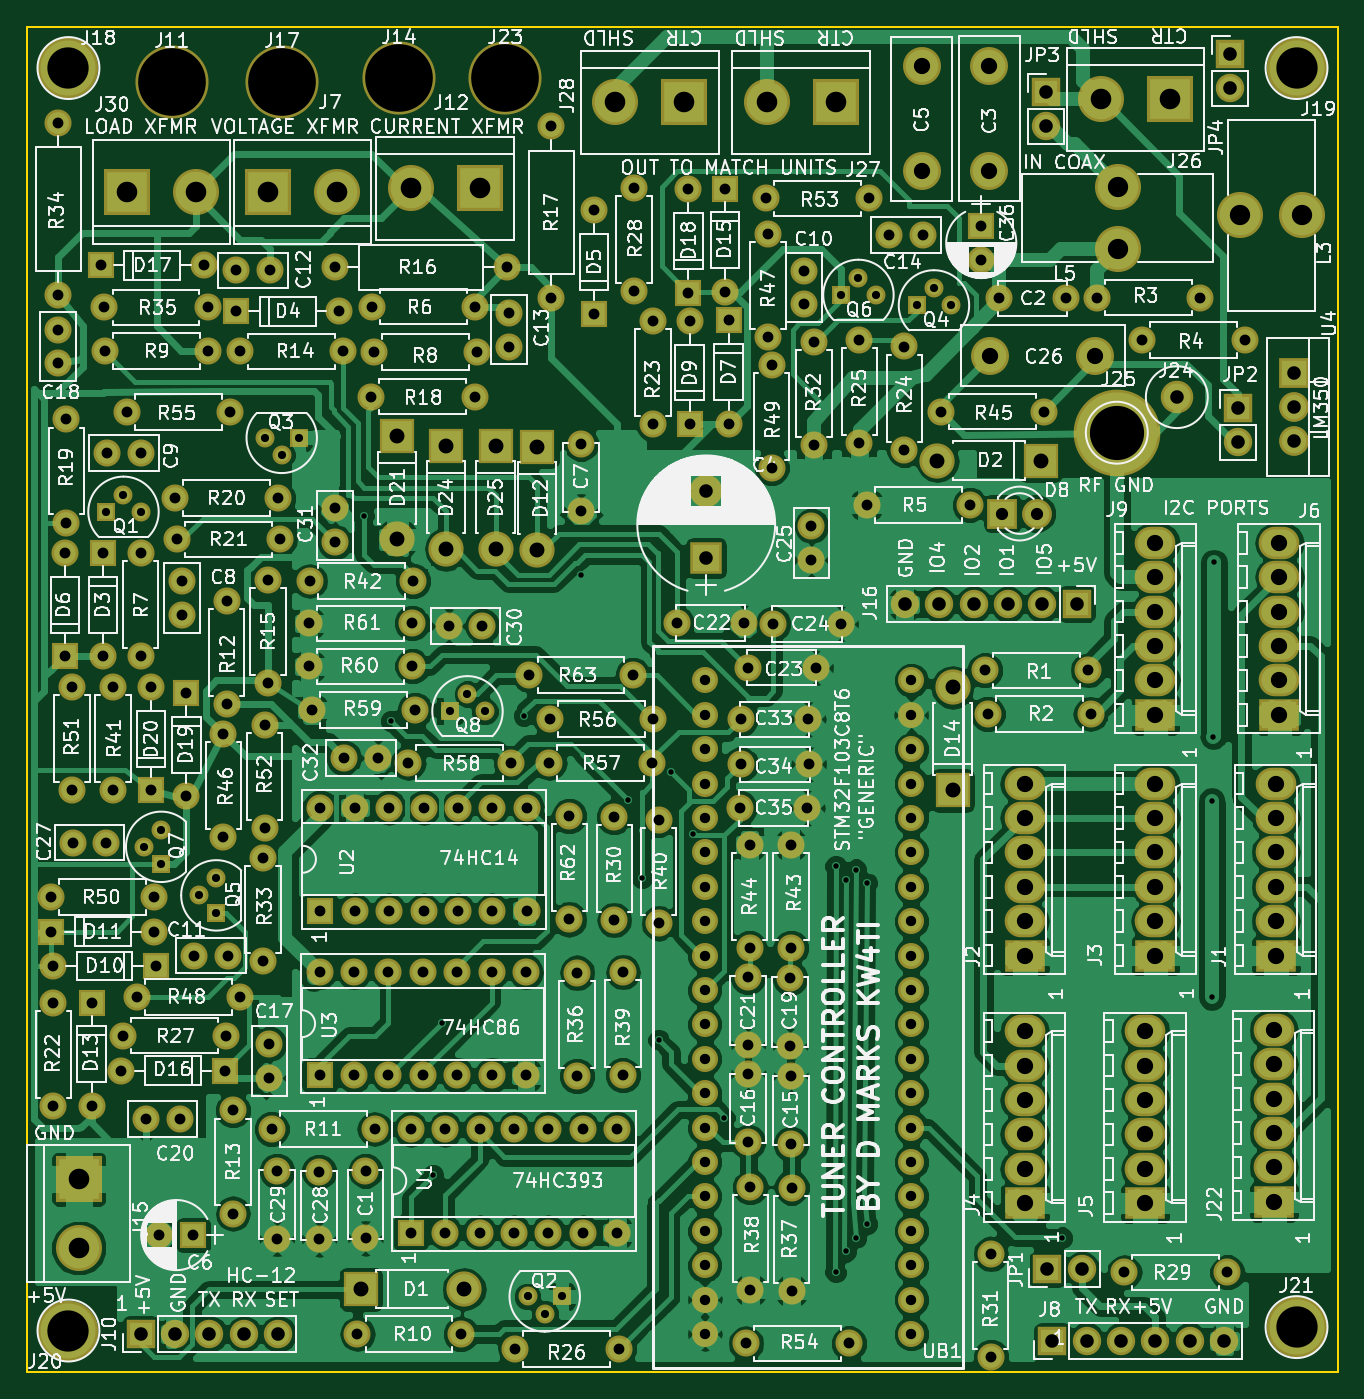
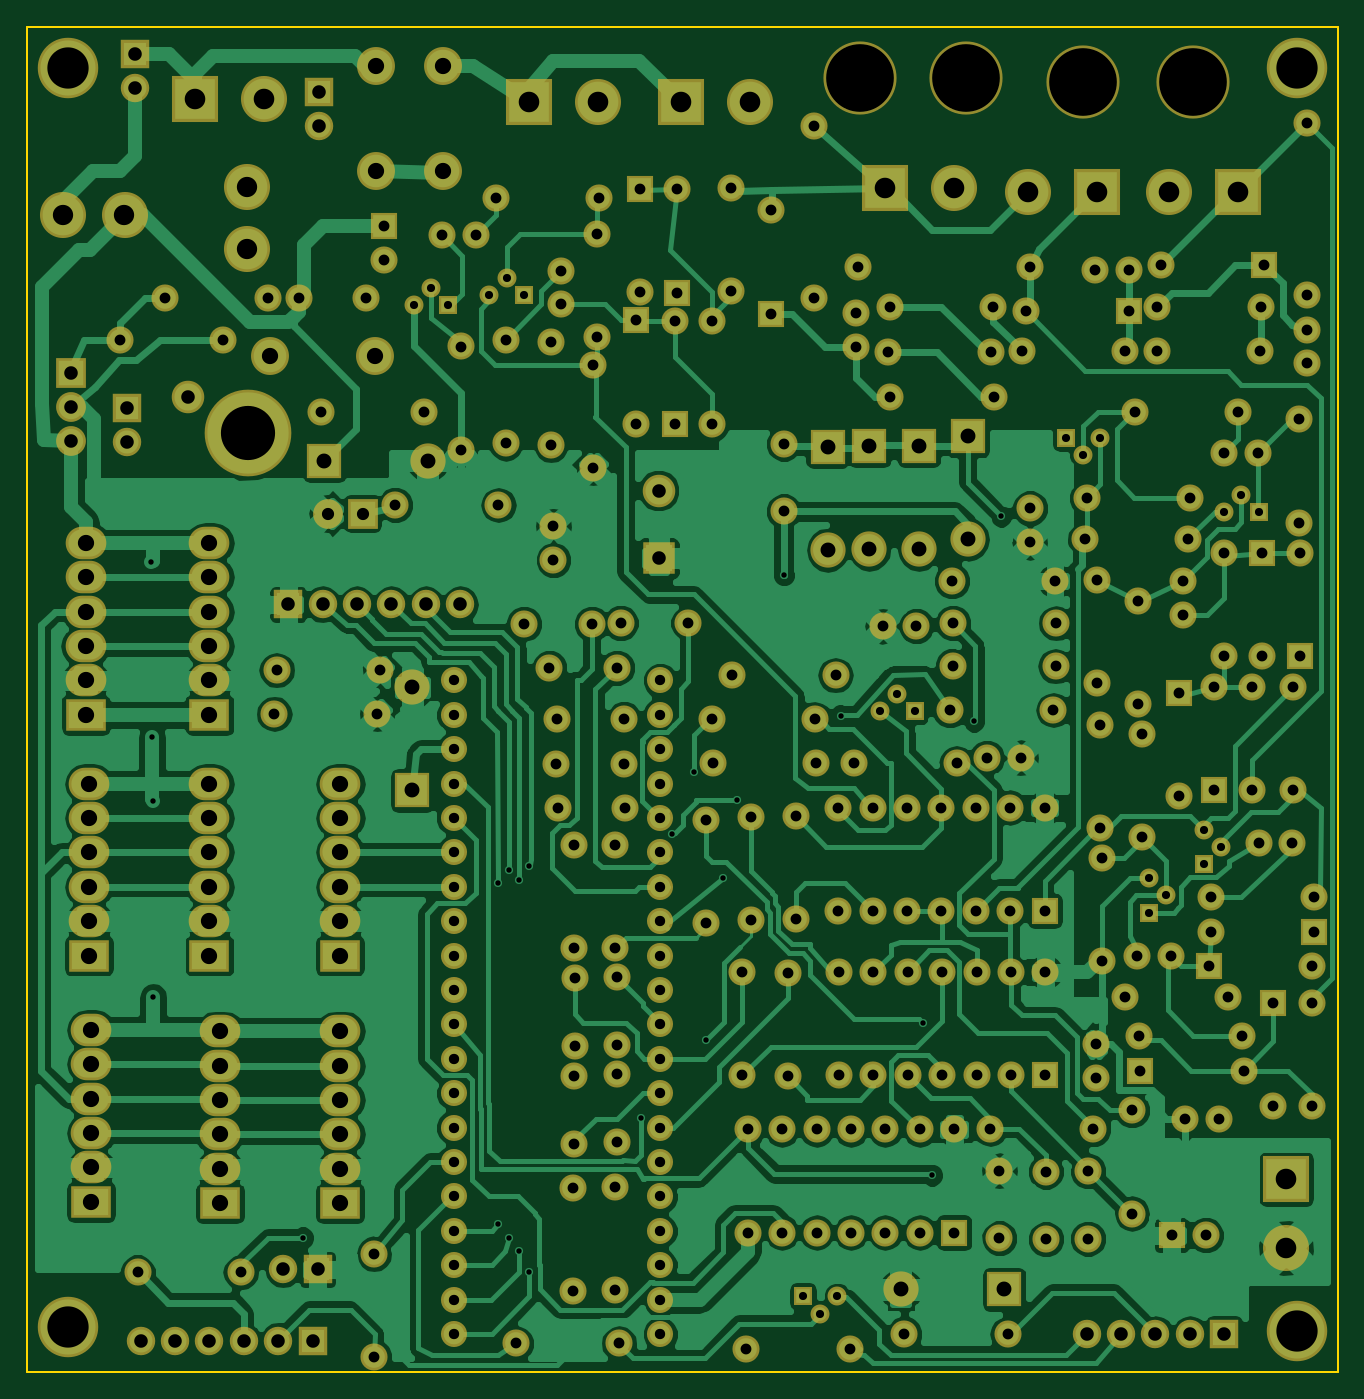
Circuit board: 8 layer files. Board 96.8 x 99.3 mm.
- bottom_copper: Controller-B.Cu.gbr (182018 bytes)
- bottom_mask: Controller-B.Mask.gbr (13374 bytes)
- bottom_silk: Controller-B.SilkS.gbr (265 bytes)
- outline: Controller-Edge.Cuts.gbr (489 bytes)
- top_copper: Controller-F.Cu.gbr (252171 bytes)
- top_mask: Controller-F.Mask.gbr (13374 bytes)
- top_silk: Controller-F.SilkS.gbr (274075 bytes)
- drill: Controller.drl (8220 bytes)

=== bottom_copper: Controller-B.Cu.gbr (182018 bytes, source omitted) ===
=== bottom_mask: Controller-B.Mask.gbr (13374 bytes, source omitted) ===
=== bottom_silk: Controller-B.SilkS.gbr ===
G04 #@! TF.FileFunction,Legend,Bot*
%FSLAX46Y46*%
G04 Gerber Fmt 4.6, Leading zero omitted, Abs format (unit mm)*
G04 Created by KiCad (PCBNEW 4.0.7) date 08/22/18 18:30:12*
%MOMM*%
%LPD*%
G01*
G04 APERTURE LIST*
%ADD10C,0.100000*%
G04 APERTURE END LIST*
D10*
M02*

=== outline: Controller-Edge.Cuts.gbr ===
G04 #@! TF.FileFunction,Profile,NP*
%FSLAX46Y46*%
G04 Gerber Fmt 4.6, Leading zero omitted, Abs format (unit mm)*
G04 Created by KiCad (PCBNEW 4.0.7) date 08/22/18 18:30:12*
%MOMM*%
%LPD*%
G01*
G04 APERTURE LIST*
%ADD10C,0.100000*%
%ADD11C,0.150000*%
G04 APERTURE END LIST*
D10*
D11*
X55372000Y-28956000D02*
X152146000Y-28956000D01*
X55372000Y-128270000D02*
X55372000Y-28956000D01*
X152146000Y-128270000D02*
X55372000Y-128270000D01*
X152146000Y-28956000D02*
X152146000Y-128270000D01*
M02*

=== top_copper: Controller-F.Cu.gbr (252171 bytes, source omitted) ===
=== top_mask: Controller-F.Mask.gbr (13374 bytes, source omitted) ===
=== top_silk: Controller-F.SilkS.gbr (274075 bytes, source omitted) ===
=== drill: Controller.drl (8220 bytes, source omitted) ===
